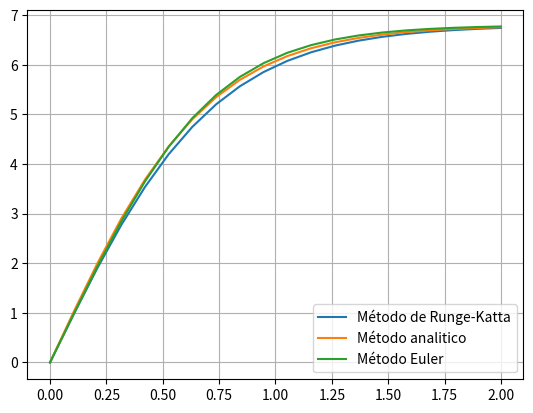

This chart was generated by the following Python code:
#Implemente o método de Runge-Kutta de 4ª ordem para calcular a velocidade com que um
#volante de badmington atinge 2 s depois de ser largado. A velocidade terminal do volante é de
#6.80 m/s, e a aceleração é
#𝑎𝑦(t)=g-g/(vT**2)*|vy|*vy
#Compare o valor obtido com o valor exato, de acordo com a lei 𝑣𝑦 𝑡 = 𝑣𝑇*tanh(𝑔*𝑡/𝑣𝑇)

import numpy as np
import matplotlib.pyplot as plt

###################################################

def acelera(t,y,vy):            #Função da acelaração necessária para a função do método de Runge-Katta
    g = 9.8
    vt = 6.8
    ay = g - (g/(vt**2))*np.abs(vy)*vy
    return ay

def euler(pos, vel, ace, step):
    nextvel = vel + ace * step
    nextpos = pos + vel * step
    return nextpos, nextvel

def rk4(t,x,vx,acelera,dt):
    """
    Integração numérica de equação diferencial de 2ª ordem respeitante ao movimento
    acelera=dvx/dt=Força(t,x,vx)/massa      com vx=dx/dt   (acelera é uma função)
    input:  t = instante de tempo
            x(t) = posição
            vx(t) = velocidade
            dt = passo temporal 
    output: x(t+dt),vx(t+dt)
    """
    ax1=acelera(t,x,vx)
    c1v=ax1*dt
    c1x=vx*dt
    ax2=acelera(t+dt/2.,x+c1x/2.,vx+c1v/2.)
    c2v=ax2*dt
    c2x=(vx+c1v/2.)*dt			# predicto:  vx(t+dt) * dt
    ax3=acelera(t+dt/2.,x+c2x/2.,vx+c2v/2.)
    c3v=ax3*dt
    c3x=(vx+c2v/2.)*dt
    ax4=acelera(t+dt,x+c3x,vx+c3v)
    c4v=ax4*dt
    c4x=(vx+c3v)*dt
      
    xp=x+(c1x+2.*c2x+2.*c3x+c4x)/6.
    vxp=vx+(c1v+2.*c2v+2.*c3v+c4v)/6.
    return xp,vxp

###################################################

dt = 0.1
tf = 2
n=int(tf/dt+0.1)

t=np.linspace(0,tf,n)

y_rk4 = np.empty(n)     #Criar vetores
vy_rk4 = np.empty(n)
y_euler = np.empty(n)
v_euler = np.empty(n)

g = 9.8
vt = 6.8                    #Dados do problema

t0 = 0
y0 = 3
vy0 = 0

v_euler[0] = vy0        #Inicializar
y_euler[0] = y0
vy_rk4[0] = vy0
y_rk4[0] = y0
tem = t0
xet = y0
vye = vy0

for i in range(n-1):
    a_euler = acelera(0, 0, v_euler[i])
    y_euler[i+1], v_euler[i+1] = euler(y_euler[i], v_euler[i], a_euler, dt)

    ## ou y_rk4[i+1],vy_rk4[i+1] = (t[i],y_rk4[i],vy_rk4[i],acelera,dt)
    xet,vye=rk4(t[i],xet,vye,acelera,dt)        #Método de Runge-Kutta
    vy_rk4[i+1] = vye
    y_rk4[i+1] = xet

v_ana = vt*np.tanh((g*t)/vt)                #Velocidade analitica do problema 

#xet,vye=rk4(t[i],xet,vye,acelera,dt)    Para dar igual ás soluções pois eu fiz com n e n-1
#vy_rk4[i+1] = vye                       enquanto que o professor fez com n+1 e n
#y_rk4[i+1] = xet

print("Velocidade apartir do método de Runge-Kutta de 4ª ordem é",vy_rk4[-1])
print("Velocidade apartir do método analitico é",v_ana[-1])
print("Velocidade apartir do método euler é",v_euler[-1])

plt.figure()
plt.plot(t,vy_rk4,label="Método de Runge-Katta")
plt.plot(t,v_ana,label="Método analitico")
plt.plot(t,v_euler, label="Método Euler")
plt.legend()
plt.grid()

plt.show()